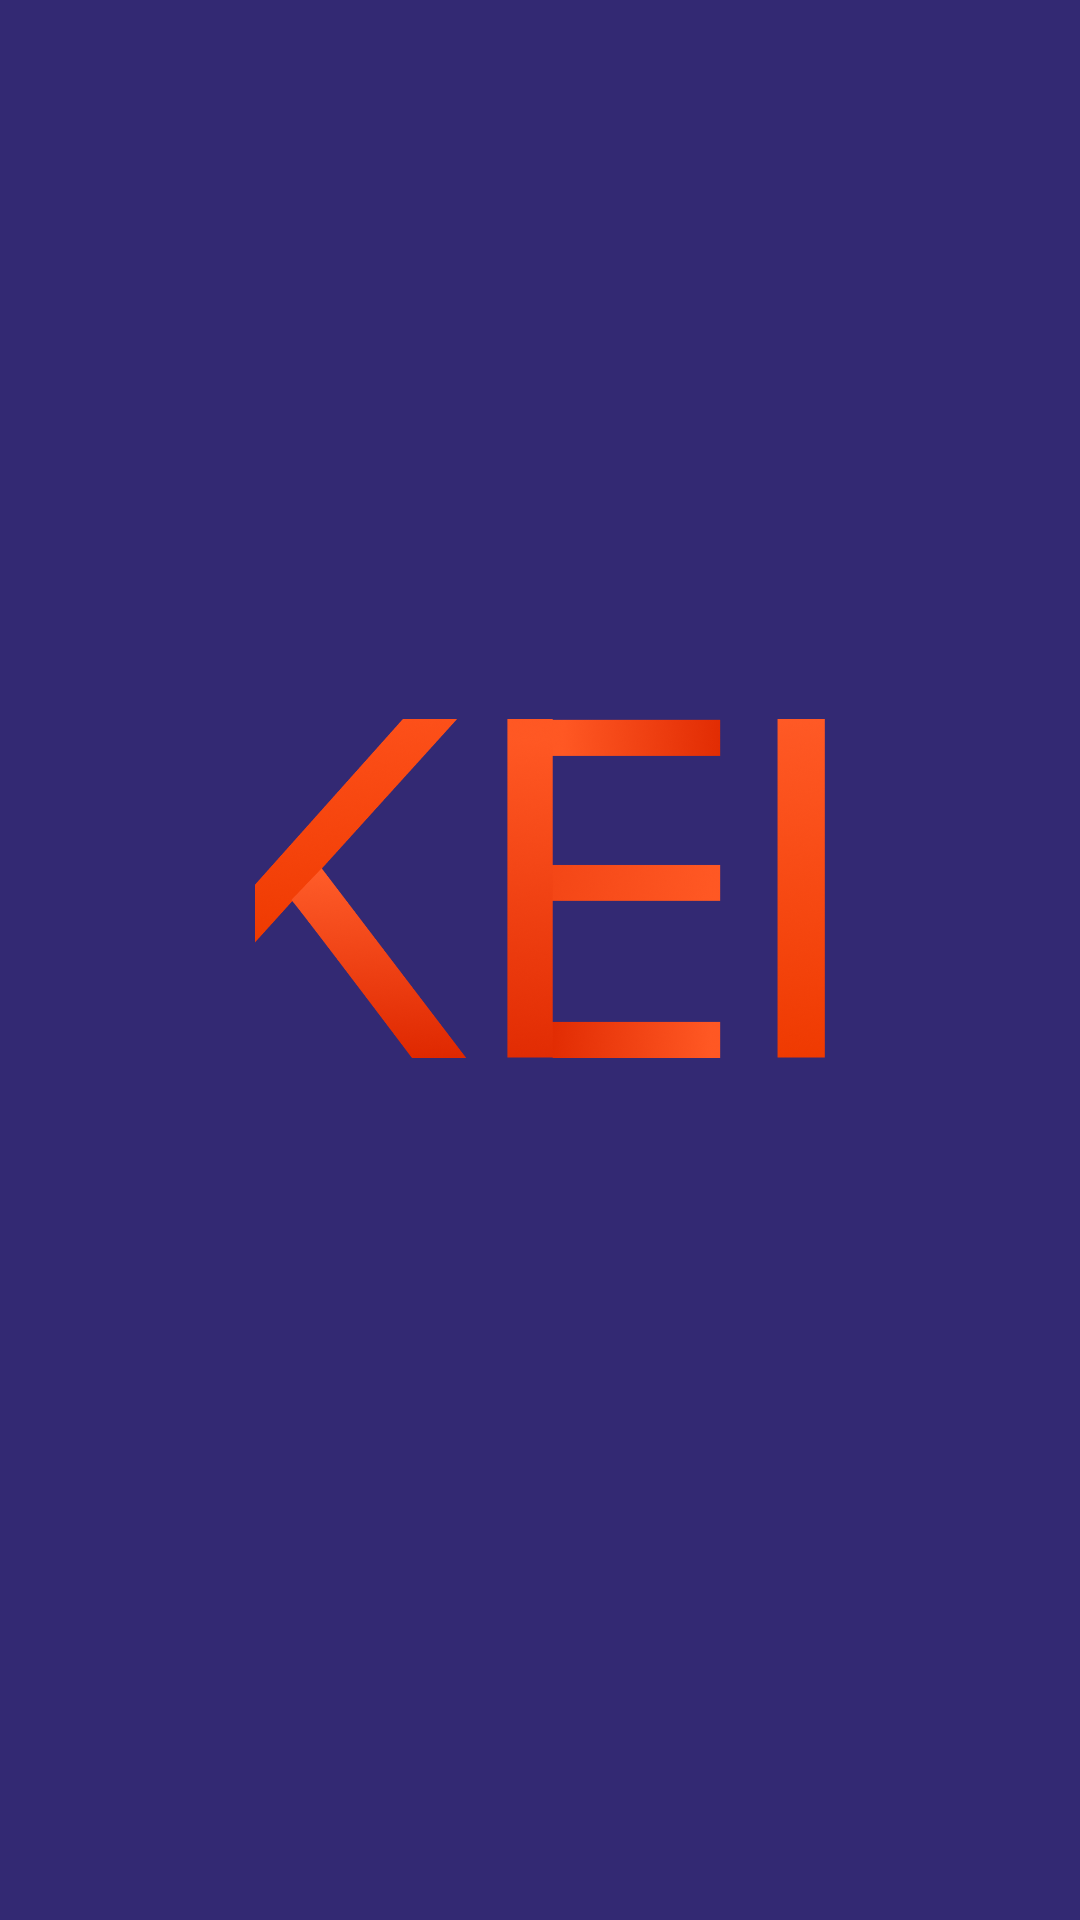

This screen was rendered from an Android layout file. Write that file and the resources it references.
<!-- AndroidManifest.xml: application theme AppTheme -->
<!-- res/layout/activity_launch_screen.xml -->
<?xml version="1.0" encoding="utf-8"?>
<androidx.constraintlayout.widget.ConstraintLayout xmlns:android="http://schemas.android.com/apk/res/android"
    xmlns:app="http://schemas.android.com/apk/res-auto"
    xmlns:tools="http://schemas.android.com/tools"
    android:layout_width="match_parent"
    android:layout_height="match_parent"
    tools:context=".screens.LaunchScreen.LaunchScreen">

    <LinearLayout
        android:layout_width="0dp"
        android:layout_height="wrap_content"
        android:orientation="vertical"
        app:layout_constraintBottom_toBottomOf="parent"
        app:layout_constraintEnd_toEndOf="parent"
        app:layout_constraintStart_toStartOf="parent"
        app:layout_constraintTop_toTopOf="parent">

        <ImageView
            android:id="@+id/imageView3"
            android:layout_width="match_parent"
            android:layout_height="113dp"
            app:srcCompat="@drawable/logo" />

        <ImageView
            android:id="@+id/imageView2"
            android:layout_width="match_parent"
            android:layout_height="28dp"
            android:layout_marginTop="20dp"
            app:srcCompat="@drawable/worldcinema" />
    </LinearLayout>

</androidx.constraintlayout.widget.ConstraintLayout>
<!-- resources referenced by this layout -->
<resources>
  <!-- drawable logo: png bitmap (drawable, 251088 bytes) -->
  <style name="AppTheme" parent="Theme.AppCompat.Light.DarkActionBar">
          
          <item name="colorPrimary">@color/colorPrimary</item>
          <item name="colorPrimaryDark">@color/blue</item>
          <item name="colorAccent">@color/colorAccent</item>
          
          <item name="android:windowBackground">@color/blue</item>
      </style>
  <color name="colorPrimary">#6200EE</color>
  <color name="blue">#332973</color>
  <color name="colorAccent">#03DAC5</color>
</resources>
